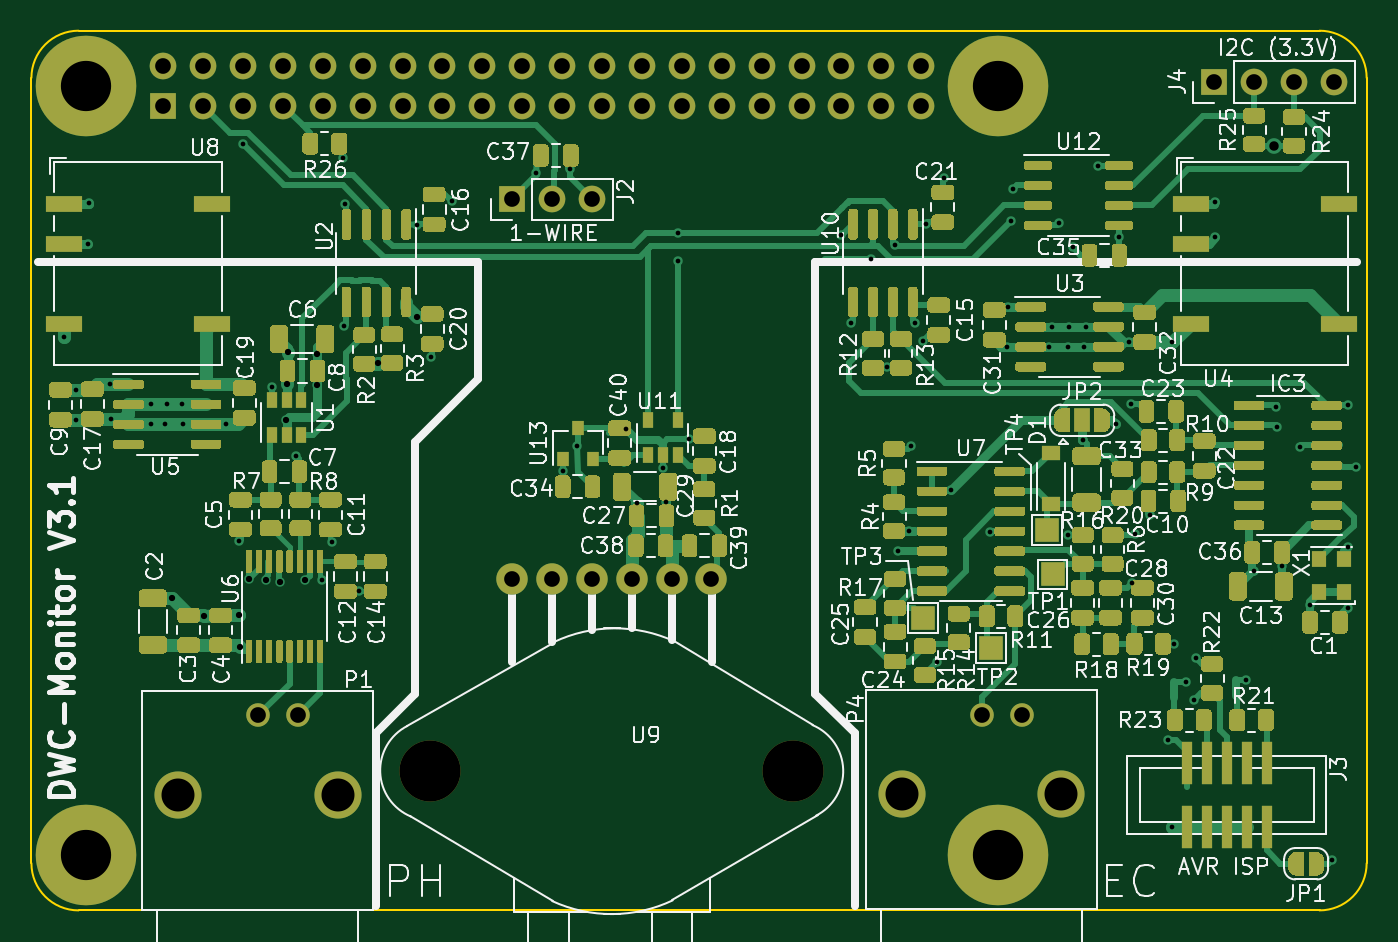
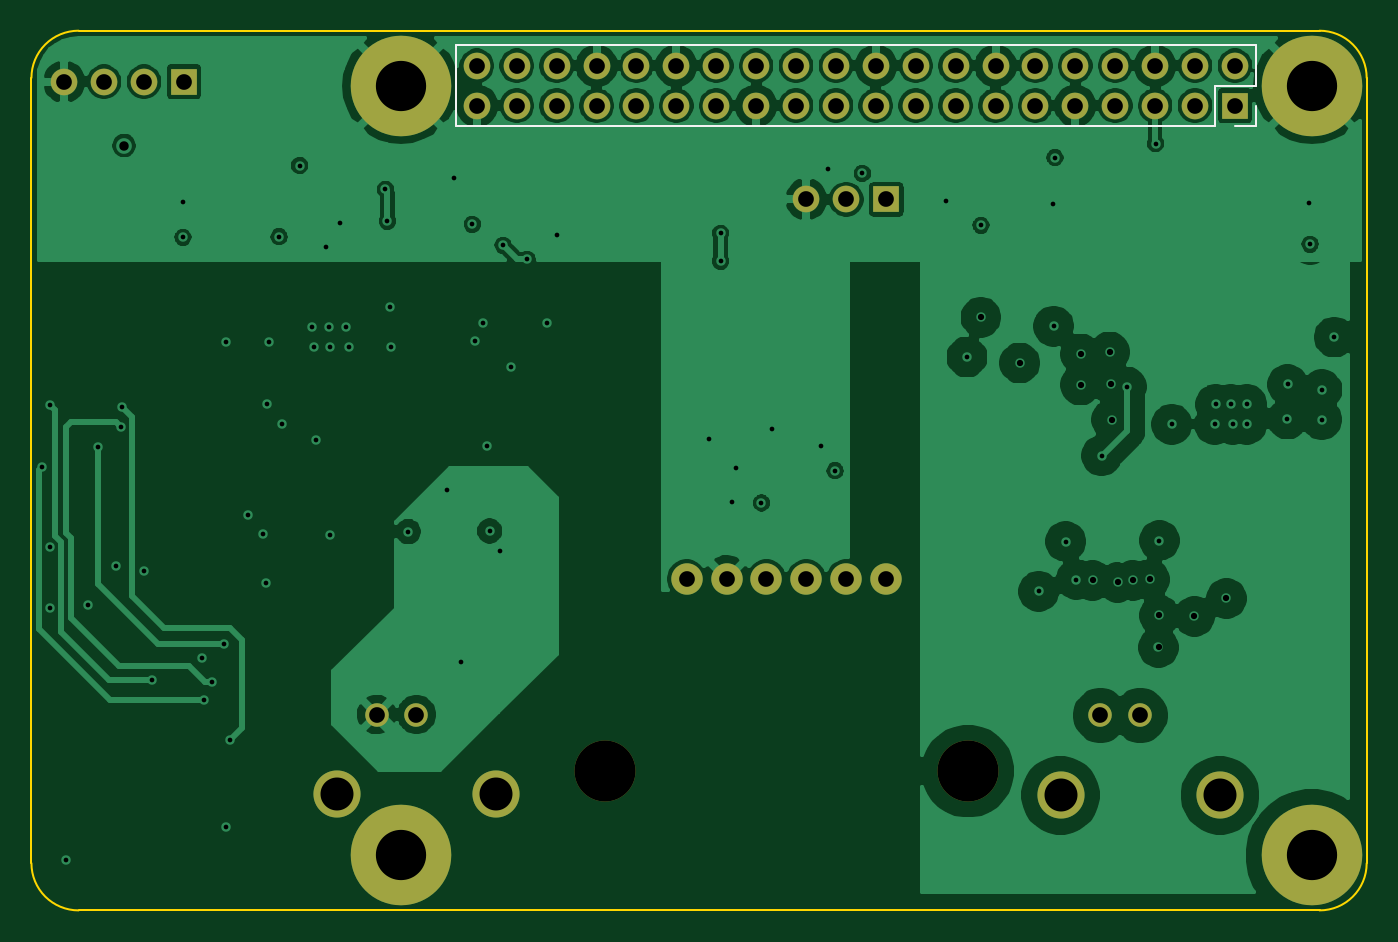
Circuit board: 11 layer files. Board 85.0 x 56.0 mm.
- bottom_copper: dwc-hat-B_Cu.gbl (170771 bytes)
- bottom_mask: dwc-hat-B_Mask.gbs (2451 bytes)
- paste: dwc-hat-B_Paste.gbp (544 bytes)
- bottom_silk: dwc-hat-B_SilkS.gbo (3227 bytes)
- outline: dwc-hat-Edge_Cuts.gm1 (1090 bytes)
- top_copper: dwc-hat-F_Cu.gtl (128611 bytes)
- top_mask: dwc-hat-F_Mask.gts (81333 bytes)
- paste: dwc-hat-F_Paste.gtp (74696 bytes)
- top_silk: dwc-hat-F_SilkS.gto (184779 bytes)
- drill: dwc-hat-NPTH.drl (374 bytes)
- drill: dwc-hat-PTH.drl (3352 bytes)

=== bottom_copper: dwc-hat-B_Cu.gbl (170771 bytes, source omitted) ===
=== bottom_mask: dwc-hat-B_Mask.gbs ===
G04 #@! TF.GenerationSoftware,KiCad,Pcbnew,5.1.10-88a1d61d58~90~ubuntu21.04.1*
G04 #@! TF.CreationDate,2021-10-28T10:16:53+02:00*
G04 #@! TF.ProjectId,dwc-hat,6477632d-6861-4742-9e6b-696361645f70,rev?*
G04 #@! TF.SameCoordinates,Original*
G04 #@! TF.FileFunction,Soldermask,Bot*
G04 #@! TF.FilePolarity,Negative*
%FSLAX46Y46*%
G04 Gerber Fmt 4.6, Leading zero omitted, Abs format (unit mm)*
G04 Created by KiCad (PCBNEW 5.1.10-88a1d61d58~90~ubuntu21.04.1) date 2021-10-28 10:16:53*
%MOMM*%
%LPD*%
G01*
G04 APERTURE LIST*
%ADD10C,2.000000*%
%ADD11C,3.886200*%
%ADD12O,1.700000X1.700000*%
%ADD13R,1.700000X1.700000*%
%ADD14C,1.500000*%
%ADD15C,3.000000*%
%ADD16C,6.400000*%
G04 APERTURE END LIST*
D10*
X138950000Y-87210000D03*
X151640000Y-87210000D03*
D11*
X156847000Y-99440000D03*
X133733000Y-99440000D03*
D10*
X149100000Y-87200000D03*
X146560000Y-87200000D03*
X144020000Y-87200000D03*
X141480000Y-87200000D03*
D12*
X191262000Y-55547000D03*
X188722000Y-55547000D03*
X186182000Y-55547000D03*
D13*
X183642000Y-55547000D03*
D12*
X144018000Y-63040000D03*
X141478000Y-63040000D03*
D13*
X138938000Y-63040000D03*
D12*
X164997000Y-54528000D03*
X164997000Y-57068000D03*
X162457000Y-54528000D03*
X162457000Y-57068000D03*
X159917000Y-54528000D03*
X159917000Y-57068000D03*
X157377000Y-54528000D03*
X157377000Y-57068000D03*
X154837000Y-54528000D03*
X154837000Y-57068000D03*
X152297000Y-54528000D03*
X152297000Y-57068000D03*
X149757000Y-54528000D03*
X149757000Y-57068000D03*
X147217000Y-54528000D03*
X147217000Y-57068000D03*
X144677000Y-54528000D03*
X144677000Y-57068000D03*
X142137000Y-54528000D03*
X142137000Y-57068000D03*
X139597000Y-54528000D03*
X139597000Y-57068000D03*
X137057000Y-54528000D03*
X137057000Y-57068000D03*
X134517000Y-54528000D03*
X134517000Y-57068000D03*
X131977000Y-54528000D03*
X131977000Y-57068000D03*
X129437000Y-54528000D03*
X129437000Y-57068000D03*
X126897000Y-54528000D03*
X126897000Y-57068000D03*
X124357000Y-54528000D03*
X124357000Y-57068000D03*
X121817000Y-54528000D03*
X121817000Y-57068000D03*
X119277000Y-54528000D03*
X119277000Y-57068000D03*
X116737000Y-54528000D03*
D13*
X116737000Y-57068000D03*
D14*
X125300000Y-95890000D03*
X122760000Y-95890000D03*
D15*
X117680000Y-100970000D03*
X127840000Y-100970000D03*
D14*
X171380000Y-95830000D03*
X168840000Y-95830000D03*
D15*
X163760000Y-100910000D03*
X173920000Y-100910000D03*
D16*
X169850000Y-104800000D03*
X111850000Y-104800000D03*
X169850000Y-55800000D03*
X111850000Y-55800000D03*
M02*

=== paste: dwc-hat-B_Paste.gbp ===
G04 #@! TF.GenerationSoftware,KiCad,Pcbnew,5.1.10-88a1d61d58~90~ubuntu21.04.1*
G04 #@! TF.CreationDate,2021-10-28T10:16:53+02:00*
G04 #@! TF.ProjectId,dwc-hat,6477632d-6861-4742-9e6b-696361645f70,rev?*
G04 #@! TF.SameCoordinates,Original*
G04 #@! TF.FileFunction,Paste,Bot*
G04 #@! TF.FilePolarity,Positive*
%FSLAX46Y46*%
G04 Gerber Fmt 4.6, Leading zero omitted, Abs format (unit mm)*
G04 Created by KiCad (PCBNEW 5.1.10-88a1d61d58~90~ubuntu21.04.1) date 2021-10-28 10:16:53*
%MOMM*%
%LPD*%
G01*
G04 APERTURE LIST*
G04 APERTURE END LIST*
M02*

=== bottom_silk: dwc-hat-B_SilkS.gbo ===
G04 #@! TF.GenerationSoftware,KiCad,Pcbnew,5.1.10-88a1d61d58~90~ubuntu21.04.1*
G04 #@! TF.CreationDate,2021-10-28T10:16:53+02:00*
G04 #@! TF.ProjectId,dwc-hat,6477632d-6861-4742-9e6b-696361645f70,rev?*
G04 #@! TF.SameCoordinates,Original*
G04 #@! TF.FileFunction,Legend,Bot*
G04 #@! TF.FilePolarity,Positive*
%FSLAX46Y46*%
G04 Gerber Fmt 4.6, Leading zero omitted, Abs format (unit mm)*
G04 Created by KiCad (PCBNEW 5.1.10-88a1d61d58~90~ubuntu21.04.1) date 2021-10-28 10:16:53*
%MOMM*%
%LPD*%
G01*
G04 APERTURE LIST*
%ADD10C,0.120000*%
%ADD11C,0.150000*%
%ADD12C,2.000000*%
%ADD13C,3.886200*%
%ADD14O,1.700000X1.700000*%
%ADD15R,1.700000X1.700000*%
%ADD16C,1.500000*%
%ADD17C,3.000000*%
%ADD18C,6.400000*%
G04 APERTURE END LIST*
D10*
X115407000Y-53198000D02*
X115407000Y-55798000D01*
X115407000Y-53198000D02*
X166327000Y-53198000D01*
X166327000Y-53198000D02*
X166327000Y-58398000D01*
X118007000Y-58398000D02*
X166327000Y-58398000D01*
X118007000Y-55798000D02*
X118007000Y-58398000D01*
X115407000Y-55798000D02*
X118007000Y-55798000D01*
X115407000Y-58398000D02*
X116737000Y-58398000D01*
X115407000Y-57068000D02*
X115407000Y-58398000D01*
D11*
X113419380Y-55464666D02*
X114133666Y-55464666D01*
X114276523Y-55417047D01*
X114371761Y-55321809D01*
X114419380Y-55178952D01*
X114419380Y-55083714D01*
X114419380Y-56464666D02*
X114419380Y-55893238D01*
X114419380Y-56178952D02*
X113419380Y-56178952D01*
X113562238Y-56083714D01*
X113657476Y-55988476D01*
X113705095Y-55893238D01*
%LPC*%
D12*
X138950000Y-87210000D03*
X151640000Y-87210000D03*
D13*
X156847000Y-99440000D03*
X133733000Y-99440000D03*
D12*
X149100000Y-87200000D03*
X146560000Y-87200000D03*
X144020000Y-87200000D03*
X141480000Y-87200000D03*
D14*
X191262000Y-55547000D03*
X188722000Y-55547000D03*
X186182000Y-55547000D03*
D15*
X183642000Y-55547000D03*
D14*
X144018000Y-63040000D03*
X141478000Y-63040000D03*
D15*
X138938000Y-63040000D03*
D14*
X164997000Y-54528000D03*
X164997000Y-57068000D03*
X162457000Y-54528000D03*
X162457000Y-57068000D03*
X159917000Y-54528000D03*
X159917000Y-57068000D03*
X157377000Y-54528000D03*
X157377000Y-57068000D03*
X154837000Y-54528000D03*
X154837000Y-57068000D03*
X152297000Y-54528000D03*
X152297000Y-57068000D03*
X149757000Y-54528000D03*
X149757000Y-57068000D03*
X147217000Y-54528000D03*
X147217000Y-57068000D03*
X144677000Y-54528000D03*
X144677000Y-57068000D03*
X142137000Y-54528000D03*
X142137000Y-57068000D03*
X139597000Y-54528000D03*
X139597000Y-57068000D03*
X137057000Y-54528000D03*
X137057000Y-57068000D03*
X134517000Y-54528000D03*
X134517000Y-57068000D03*
X131977000Y-54528000D03*
X131977000Y-57068000D03*
X129437000Y-54528000D03*
X129437000Y-57068000D03*
X126897000Y-54528000D03*
X126897000Y-57068000D03*
X124357000Y-54528000D03*
X124357000Y-57068000D03*
X121817000Y-54528000D03*
X121817000Y-57068000D03*
X119277000Y-54528000D03*
X119277000Y-57068000D03*
X116737000Y-54528000D03*
D15*
X116737000Y-57068000D03*
D16*
X125300000Y-95890000D03*
X122760000Y-95890000D03*
D17*
X117680000Y-100970000D03*
X127840000Y-100970000D03*
D16*
X171380000Y-95830000D03*
X168840000Y-95830000D03*
D17*
X163760000Y-100910000D03*
X173920000Y-100910000D03*
D18*
X169850000Y-104800000D03*
X111850000Y-104800000D03*
X169850000Y-55800000D03*
X111850000Y-55800000D03*
M02*

=== outline: dwc-hat-Edge_Cuts.gm1 ===
G04 #@! TF.GenerationSoftware,KiCad,Pcbnew,5.1.10-88a1d61d58~90~ubuntu21.04.1*
G04 #@! TF.CreationDate,2021-10-28T10:16:53+02:00*
G04 #@! TF.ProjectId,dwc-hat,6477632d-6861-4742-9e6b-696361645f70,rev?*
G04 #@! TF.SameCoordinates,Original*
G04 #@! TF.FileFunction,Profile,NP*
%FSLAX46Y46*%
G04 Gerber Fmt 4.6, Leading zero omitted, Abs format (unit mm)*
G04 Created by KiCad (PCBNEW 5.1.10-88a1d61d58~90~ubuntu21.04.1) date 2021-10-28 10:16:53*
%MOMM*%
%LPD*%
G01*
G04 APERTURE LIST*
G04 #@! TA.AperFunction,Profile*
%ADD10C,0.150000*%
G04 #@! TD*
G04 APERTURE END LIST*
D10*
X108350000Y-55300000D02*
X108350000Y-105300000D01*
X108350000Y-105300000D02*
G75*
G03*
X111350000Y-108300000I3000000J0D01*
G01*
X111350000Y-52300000D02*
G75*
G03*
X108350000Y-55300000I0J-3000000D01*
G01*
X193350000Y-105300000D02*
X193350000Y-55300000D01*
X193350000Y-55300000D02*
G75*
G03*
X190350000Y-52300000I-3000000J0D01*
G01*
X190350000Y-108300000D02*
G75*
G03*
X193350000Y-105300000I0J3000000D01*
G01*
X190350000Y-52300000D02*
X111350000Y-52300000D01*
X111350000Y-108300000D02*
X190350000Y-108300000D01*
M02*

=== top_copper: dwc-hat-F_Cu.gtl (128611 bytes, source omitted) ===
=== top_mask: dwc-hat-F_Mask.gts (81333 bytes, source omitted) ===
=== paste: dwc-hat-F_Paste.gtp (74696 bytes, source omitted) ===
=== top_silk: dwc-hat-F_SilkS.gto (184779 bytes, source omitted) ===
=== drill: dwc-hat-NPTH.drl ===
M48
; DRILL file {KiCad 5.1.10-88a1d61d58~90~ubuntu21.04.1} date Thu Oct 28 10:16:27 2021
; FORMAT={-:-/ absolute / metric / decimal}
; #@! TF.CreationDate,2021-10-28T10:16:27+02:00
; #@! TF.GenerationSoftware,Kicad,Pcbnew,5.1.10-88a1d61d58~90~ubuntu21.04.1
; #@! TF.FileFunction,NonPlated,1,4,NPTH
FMAT,2
METRIC
T1C3.886
%
G90
G05
T1
X133.733Y-99.44
X156.847Y-99.44
T0
M30

=== drill: dwc-hat-PTH.drl ===
M48
; DRILL file {KiCad 5.1.10-88a1d61d58~90~ubuntu21.04.1} date Thu Oct 28 10:16:27 2021
; FORMAT={-:-/ absolute / metric / decimal}
; #@! TF.CreationDate,2021-10-28T10:16:27+02:00
; #@! TF.GenerationSoftware,Kicad,Pcbnew,5.1.10-88a1d61d58~90~ubuntu21.04.1
; #@! TF.FileFunction,Plated,1,4,PTH
FMAT,2
METRIC
T1C0.300
T2C0.400
T3C0.600
T4C1.000
T5C2.100
T6C3.200
T7C3.200
%
G90
G05
T1
X110.426Y-71.803
X111.197Y-75.16
X111.202Y-77.06
X111.95Y-65.897
X112.014Y-63.294
X113.383Y-74.815
X113.401Y-77.02
X115.987Y-76.085
X115.987Y-77.355
X116.876Y-77.355
X117.003Y-76.085
X117.956Y-76.085
X118.019Y-77.355
X120.749Y-77.355
X121.539Y-84.757
X121.793Y-59.484
X123.634Y-74.978
X125.222Y-79.359
X126.841Y-87.237
X127.508Y-84.82
X128.197Y-60.379
X128.27Y-71.105
X128.333Y-63.357
X129.218Y-87.99
X132.905Y-64.691
X133.794Y-73.073
X135.128Y-63.167
X140.462Y-61.389
X142.189Y-80.315
X142.621Y-61.135
X143.104Y-78.74
X146.177Y-77.66
X146.878Y-82.362
X148.53Y-80.107
X148.778Y-82.283
X149.479Y-65.199
X149.48Y-66.978
X150.241Y-78.295
X159.893Y-65.326
X160.528Y-70.914
X161.798Y-66.85
X162.814Y-73.708
X163.322Y-65.961
X163.499Y-85.433
X164.185Y-84.147
X164.338Y-78.724
X164.592Y-70.914
X165.1Y-72.057
X165.289Y-64.629
X165.989Y-92.504
X166.433Y-61.706
X166.885Y-81.544
X169.355Y-84.185
X170.434Y-72.438
X170.498Y-69.898
X170.688Y-64.437
X170.815Y-62.405
X173.114Y-72.425
X173.304Y-71.155
X173.736Y-64.564
X174.314Y-84.401
X174.32Y-72.425
X174.384Y-71.155
X174.625Y-66.088
X175.266Y-78.369
X175.337Y-72.425
X175.463Y-71.155
X176.276Y-60.881
X177.372Y-77.366
X177.581Y-65.418
X178.235Y-72.13
X178.378Y-76.049
X178.44Y-87.451
X178.599Y-84.308
X179.542Y-83.111
X180.721Y-97.457
X180.95Y-102.988
X180.97Y-72.13
X181.102Y-91.361
X181.864Y-93.774
X182.372Y-94.917
X182.499Y-92.25
X183.706Y-63.23
X183.706Y-65.453
X185.674Y-93.647
X186.18Y-86.691
X187.579Y-76.248
X187.644Y-77.518
X187.96Y-86.408
X189.103Y-78.788
X189.743Y-88.841
X191.135Y-105.077
X192.151Y-76.121
X192.151Y-89.075
X192.175Y-85.138
X192.659Y-80.058
T2
X117.282Y-88.44
X119.316Y-89.583
X121.539Y-89.519
X121.602Y-91.551
X122.174Y-87.233
X123.253Y-87.297
X124.206Y-87.424
X124.587Y-77.073
X124.65Y-74.787
X124.714Y-72.755
X125.793Y-87.297
X126.555Y-72.882
X126.555Y-74.851
X130.429Y-73.454
X132.905Y-70.533
T3
X187.452Y-59.611
T4
X116.737Y-54.528
X116.737Y-57.068
X119.277Y-54.528
X119.277Y-57.068
X121.817Y-54.528
X121.817Y-57.068
X122.76Y-95.89
X124.357Y-54.528
X124.357Y-57.068
X125.3Y-95.89
X126.897Y-54.528
X126.897Y-57.068
X129.437Y-54.528
X129.437Y-57.068
X131.977Y-54.528
X131.977Y-57.068
X134.517Y-54.528
X134.517Y-57.068
X137.057Y-54.528
X137.057Y-57.068
X138.938Y-63.04
X138.95Y-87.21
X139.597Y-54.528
X139.597Y-57.068
X141.478Y-63.04
X141.48Y-87.2
X142.137Y-54.528
X142.137Y-57.068
X144.018Y-63.04
X144.02Y-87.2
X144.677Y-54.528
X144.677Y-57.068
X146.56Y-87.2
X147.217Y-54.528
X147.217Y-57.068
X149.1Y-87.2
X149.757Y-54.528
X149.757Y-57.068
X151.64Y-87.21
X152.297Y-54.528
X152.297Y-57.068
X154.837Y-54.528
X154.837Y-57.068
X157.377Y-54.528
X157.377Y-57.068
X159.917Y-54.528
X159.917Y-57.068
X162.457Y-54.528
X162.457Y-57.068
X164.997Y-54.528
X164.997Y-57.068
X168.84Y-95.83
X171.38Y-95.83
X183.642Y-55.547
X186.182Y-55.547
X188.722Y-55.547
X191.262Y-55.547
T5
X117.68Y-100.97
X127.84Y-100.97
X163.76Y-100.91
X173.92Y-100.91
T6
X111.85Y-55.8
X111.85Y-104.8
X169.85Y-104.8
T7
X169.85Y-55.8
T0
M30

